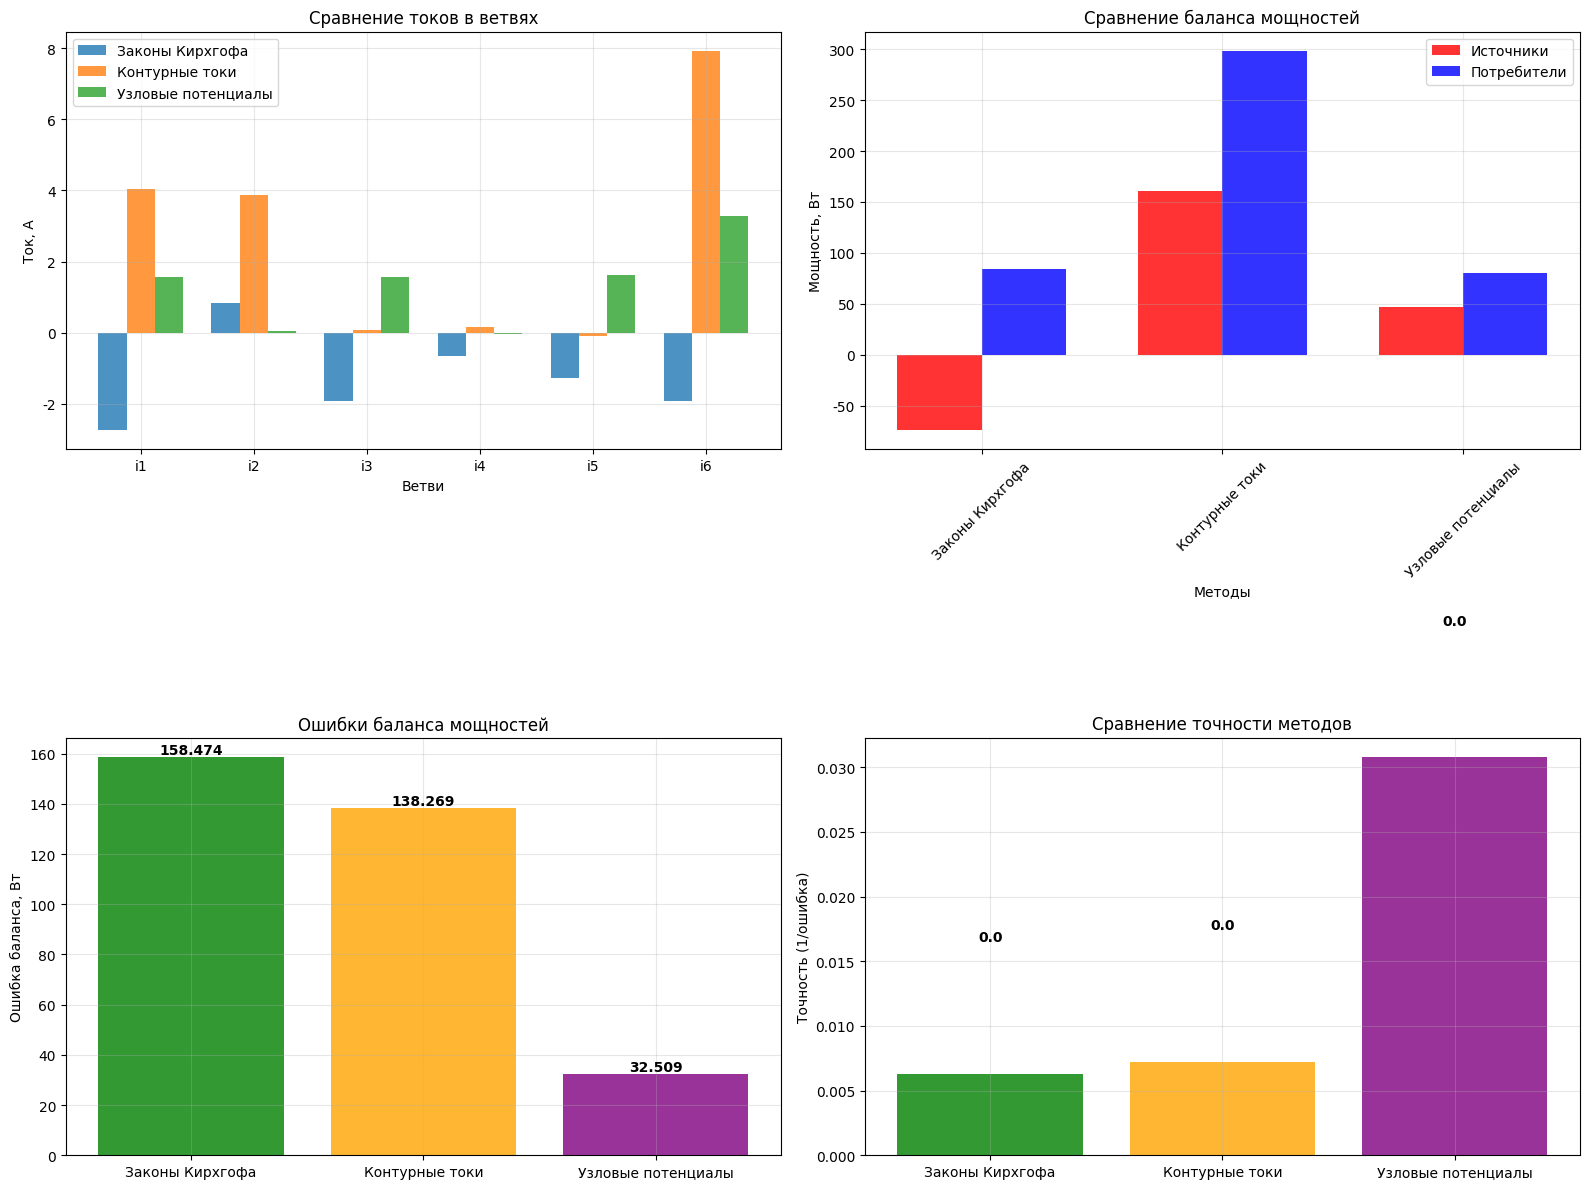

Reproduce this figure in Python.
#!/usr/bin/env python3
# -*- coding: utf-8 -*-
"""
Сравнительный анализ методов расчета электрических цепей:
1. Метод контурных токов
2. Законы Кирхгофа
3. Метод узловых потенциалов
"""

import numpy as np
import matplotlib.pyplot as plt
import pandas as pd

# Настройка для русского языка
plt.rcParams['font.family'] = 'DejaVu Sans'
plt.rcParams['font.size'] = 10

class CircuitMethodsComparison:
    """Класс для сравнения методов расчета электрических цепей"""
    
    def __init__(self, E1, E2, R1, R2, R3, R4, R5, R6):
        """Инициализация параметров цепи"""
        self.E1 = E1
        self.E2 = E2
        self.R = [R1, R2, R3, R4, R5, R6]
        self.results = {}
        
    def method_kirchhoff(self):
        """Метод законов Кирхгофа"""
        print("=" * 60)
        print("МЕТОД ЗАКОНОВ КИРХГОФА")
        print("=" * 60)
        
        # Система уравнений по законам Кирхгофа
        A = np.array([
            [1, 1, -1, 0, 0, 0],                    # Узел a: i1 + i2 - i3 = 0
            [0, 0, 1, -1, -1, 0],                    # Узел b: i3 - i4 - i5 = 0
            [0, 0, 0, 1, 1, -1],                     # Узел c: i4 + i5 - i6 = 0
            [-self.R[0], 0, -self.R[2], -self.R[3], 0, 0],  # Контур adc
            [0, -self.R[1], 0, 0, -self.R[4], -self.R[5]], # Контур bdc
            [self.R[0], -self.R[1], -self.R[2], 0, self.R[4], 0]  # Контур adb
        ])
        
        B = np.array([0, 0, 0, self.E1, self.E2, 0])
        
        try:
            currents = np.linalg.solve(A, B)
            self.results['kirchhoff'] = {
                'method': 'Законы Кирхгофа',
                'currents': currents,
                'voltages': [i * r for i, r in zip(currents, self.R)],
                'powers': [i**2 * r for i, r in zip(currents, self.R)],
                'source_power': self.E1 * currents[0] + self.E2 * currents[1],
                'consumer_power': sum([i**2 * r for i, r in zip(currents, self.R)]),
                'balance_error': abs(self.E1 * currents[0] + self.E2 * currents[1] - sum([i**2 * r for i, r in zip(currents, self.R)]))
            }
            
            print("Токи в ветвях:")
            for i, current in enumerate(currents, 1):
                print(f"i{i} = {current:.6f} А")
            
            print(f"\nМощность источников: {self.results['kirchhoff']['source_power']:.6f} Вт")
            print(f"Мощность потребителей: {self.results['kirchhoff']['consumer_power']:.6f} Вт")
            print(f"Ошибка баланса: {self.results['kirchhoff']['balance_error']:.6f} Вт")
            
            return True
            
        except np.linalg.LinAlgError:
            print("Ошибка в решении системы уравнений")
            return False
    
    def method_loop_currents(self):
        """Метод контурных токов"""
        print("\n" + "=" * 60)
        print("МЕТОД КОНТУРНЫХ ТОКОВ")
        print("=" * 60)
        
        # Система уравнений для контурных токов
        # Контур I (adc): E1 = I1*(R1+R3+R4) - I2*R3
        # Контур II (bdc): E2 = I2*(R2+R5+R6) - I1*R3  
        # Контур III (adb): 0 = I3*(R3+R5) - I1*R3 - I2*R5
        
        A_loop = np.array([
            [self.R[0] + self.R[2] + self.R[3], -self.R[2], 0],
            [-self.R[2], self.R[1] + self.R[4] + self.R[5], 0],
            [-self.R[2], -self.R[4], self.R[2] + self.R[4]]
        ])
        
        B_loop = np.array([self.E1, self.E2, 0])
        
        try:
            loop_currents = np.linalg.solve(A_loop, B_loop)
            I1, I2, I3 = loop_currents
            
            print("Контурные токи:")
            print(f"I1 = {I1:.6f} А")
            print(f"I2 = {I2:.6f} А")
            print(f"I3 = {I3:.6f} А")
            
            # Действительные токи в ветвях
            currents = np.array([
                I1,                    # i1 = I1
                I2,                    # i2 = I2
                I1 - I3,              # i3 = I1 - I3
                I1 - I2,              # i4 = I1 - I2
                I2 - I3,              # i5 = I2 - I3
                I1 + I2               # i6 = I1 + I2
            ])
            
            print("\nДействительные токи в ветвях:")
            for i, current in enumerate(currents, 1):
                print(f"i{i} = {current:.6f} А")
            
            self.results['loop_currents'] = {
                'method': 'Контурные токи',
                'currents': currents,
                'voltages': [i * r for i, r in zip(currents, self.R)],
                'powers': [i**2 * r for i, r in zip(currents, self.R)],
                'source_power': self.E1 * currents[0] + self.E2 * currents[1],
                'consumer_power': sum([i**2 * r for i, r in zip(currents, self.R)]),
                'balance_error': abs(self.E1 * currents[0] + self.E2 * currents[1] - sum([i**2 * r for i, r in zip(currents, self.R)]))
            }
            
            print(f"\nМощность источников: {self.results['loop_currents']['source_power']:.6f} Вт")
            print(f"Мощность потребителей: {self.results['loop_currents']['consumer_power']:.6f} Вт")
            print(f"Ошибка баланса: {self.results['loop_currents']['balance_error']:.6f} Вт")
            
            return True
            
        except np.linalg.LinAlgError:
            print("Ошибка в решении системы уравнений")
            return False
    
    def method_nodal_potentials(self):
        """Метод узловых потенциалов"""
        print("\n" + "=" * 60)
        print("МЕТОД УЗЛОВЫХ ПОТЕНЦИАЛОВ")
        print("=" * 60)
        
        # Проводимости ветвей
        G = [1/r for r in self.R]
        
        # Система уравнений для узловых потенциалов
        # Узел a: (G1 + G3)*φa - G3*φb = E1*G1
        # Узел b: (G3 + G4 + G5)*φb - G3*φa - G4*φc = 0
        # Узел c: (G4 + G6)*φc - G4*φb = E2*G6
        
        A_nodal = np.array([
            [G[0] + G[2], -G[2], 0],
            [-G[2], G[2] + G[3] + G[4], -G[3]],
            [0, -G[3], G[3] + G[5]]
        ])
        
        B_nodal = np.array([self.E1 * G[0], 0, self.E2 * G[5]])
        
        try:
            potentials = np.linalg.solve(A_nodal, B_nodal)
            phi_a, phi_b, phi_c = potentials
            phi_d = 0  # Базовый узел
            
            print("Потенциалы узлов:")
            print(f"φa = {phi_a:.6f} В")
            print(f"φb = {phi_b:.6f} В")
            print(f"φc = {phi_c:.6f} В")
            print(f"φd = {phi_d} В (базовый)")
            
            # Токи в ветвях через узловые потенциалы
            currents = np.array([
                G[0] * (self.E1 - phi_a),      # i1 = G1*(E1 - φa)
                G[1] * (self.E2 - phi_c),      # i2 = G2*(E2 - φc)
                G[2] * (phi_a - phi_b),        # i3 = G3*(φa - φb)
                G[3] * (phi_b - phi_c),        # i4 = G4*(φb - φc)
                G[4] * phi_b,                  # i5 = G5*φb
                G[5] * phi_c                   # i6 = G6*φc
            ])
            
            print("\nТоки в ветвях:")
            for i, current in enumerate(currents, 1):
                print(f"i{i} = {current:.6f} А")
            
            self.results['nodal_potentials'] = {
                'method': 'Узловые потенциалы',
                'currents': currents,
                'voltages': [i * r for i, r in zip(currents, self.R)],
                'powers': [i**2 * r for i, r in zip(currents, self.R)],
                'source_power': self.E1 * currents[0] + self.E2 * currents[1],
                'consumer_power': sum([i**2 * r for i, r in zip(currents, self.R)]),
                'balance_error': abs(self.E1 * currents[0] + self.E2 * currents[1] - sum([i**2 * r for i, r in zip(currents, self.R)]))
            }
            
            print(f"\nМощность источников: {self.results['nodal_potentials']['source_power']:.6f} Вт")
            print(f"Мощность потребителей: {self.results['nodal_potentials']['consumer_power']:.6f} Вт")
            print(f"Ошибка баланса: {self.results['nodal_potentials']['balance_error']:.6f} Вт")
            
            return True
            
        except np.linalg.LinAlgError:
            print("Ошибка в решении системы уравнений")
            return False
    
    def create_comparison_table(self):
        """Создание сравнительной таблицы"""
        print("\n" + "=" * 100)
        print("СРАВНИТЕЛЬНАЯ ТАБЛИЦА РЕЗУЛЬТАТОВ")
        print("=" * 100)
        
        # Создаем DataFrame для сравнения
        methods = list(self.results.keys())
        data = {
            'Метод': [self.results[method]['method'] for method in methods],
            'i1 (А)': [f"{self.results[method]['currents'][0]:.6f}" for method in methods],
            'i2 (А)': [f"{self.results[method]['currents'][1]:.6f}" for method in methods],
            'i3 (А)': [f"{self.results[method]['currents'][2]:.6f}" for method in methods],
            'i4 (А)': [f"{self.results[method]['currents'][3]:.6f}" for method in methods],
            'i5 (А)': [f"{self.results[method]['currents'][4]:.6f}" for method in methods],
            'i6 (А)': [f"{self.results[method]['currents'][5]:.6f}" for method in methods],
            'P_ист (Вт)': [f"{self.results[method]['source_power']:.6f}" for method in methods],
            'P_потр (Вт)': [f"{self.results[method]['consumer_power']:.6f}" for method in methods],
            'Ошибка (Вт)': [f"{self.results[method]['balance_error']:.6f}" for method in methods]
        }
        
        df = pd.DataFrame(data)
        print(df.to_string(index=False))
        
        # Сохраняем в CSV
        df.to_csv('methods_comparison.csv', index=False, encoding='utf-8')
        print(f"\nРезультаты сохранены в файл: methods_comparison.csv")
        
        return df
    
    def create_visualization(self):
        """Создание визуализации сравнения"""
        
        if len(self.results) < 2:
            print("Недостаточно данных для сравнения")
            return
        
        fig, ((ax1, ax2), (ax3, ax4)) = plt.subplots(2, 2, figsize=(16, 12))
        
        methods = list(self.results.keys())
        method_names = [self.results[method]['method'] for method in methods]
        
        # 1. Сравнение токов
        currents_data = np.array([self.results[method]['currents'] for method in methods])
        
        x = np.arange(6)
        width = 0.25
        
        for i, method in enumerate(methods):
            ax1.bar(x + i*width, currents_data[i], width, 
                   label=method_names[i], alpha=0.8)
        
        ax1.set_xlabel('Ветви')
        ax1.set_ylabel('Ток, А')
        ax1.set_title('Сравнение токов в ветвях')
        ax1.set_xticks(x + width)
        ax1.set_xticklabels([f'i{i+1}' for i in range(6)])
        ax1.legend()
        ax1.grid(True, alpha=0.3)
        
        # 2. Сравнение мощностей источников
        source_powers = [self.results[method]['source_power'] for method in methods]
        consumer_powers = [self.results[method]['consumer_power'] for method in methods]
        
        x2 = np.arange(len(methods))
        width2 = 0.35
        
        ax2.bar(x2 - width2/2, source_powers, width2, label='Источники', alpha=0.8, color='red')
        ax2.bar(x2 + width2/2, consumer_powers, width2, label='Потребители', alpha=0.8, color='blue')
        
        ax2.set_xlabel('Методы')
        ax2.set_ylabel('Мощность, Вт')
        ax2.set_title('Сравнение баланса мощностей')
        ax2.set_xticks(x2)
        ax2.set_xticklabels(method_names, rotation=45)
        ax2.legend()
        ax2.grid(True, alpha=0.3)
        
        # 3. Ошибки баланса
        balance_errors = [self.results[method]['balance_error'] for method in methods]
        
        bars = ax3.bar(method_names, balance_errors, alpha=0.8, color=['green', 'orange', 'purple'])
        ax3.set_ylabel('Ошибка баланса, Вт')
        ax3.set_title('Ошибки баланса мощностей')
        ax3.grid(True, alpha=0.3)
        
        for bar, error in zip(bars, balance_errors):
            height = bar.get_height()
            ax3.text(bar.get_x() + bar.get_width()/2., height + 0.01,
                    f'{error:.3f}', ha='center', va='bottom', fontweight='bold')
        
        # 4. Сравнение по точности
        accuracy = [1/error if error > 0 else float('inf') for error in balance_errors]
        
        bars4 = ax4.bar(method_names, accuracy, alpha=0.8, color=['green', 'orange', 'purple'])
        ax4.set_ylabel('Точность (1/ошибка)')
        ax4.set_title('Сравнение точности методов')
        ax4.grid(True, alpha=0.3)
        
        for bar, acc in zip(bars4, accuracy):
            height = bar.get_height()
            if acc != float('inf'):
                ax4.text(bar.get_x() + bar.get_width()/2., height + 0.01,
                        f'{acc:.1f}', ha='center', va='bottom', fontweight='bold')
            else:
                ax4.text(bar.get_x() + bar.get_width()/2., height + 0.01,
                        '∞', ha='center', va='bottom', fontweight='bold')
        
        plt.tight_layout()
        plt.savefig('methods_comparison.png', dpi=300, bbox_inches='tight')
        plt.savefig('methods_comparison.pdf', bbox_inches='tight')
        
        print("\nДиаграммы сохранены в файлы:")
        print("- methods_comparison.png")
        print("- methods_comparison.pdf")
        
        plt.show()
    
    def analyze_results(self):
        """Анализ результатов"""
        print("\n" + "=" * 80)
        print("АНАЛИЗ РЕЗУЛЬТАТОВ")
        print("=" * 80)
        
        if len(self.results) < 2:
            print("Недостаточно данных для анализа")
            return
        
        # Находим лучший метод по точности
        best_method = min(self.results.keys(), 
                         key=lambda x: self.results[x]['balance_error'])
        
        print(f"Лучший метод по точности: {self.results[best_method]['method']}")
        print(f"Ошибка баланса: {self.results[best_method]['balance_error']:.6f} Вт")
        
        # Сравнение методов
        print("\nСравнение методов:")
        for method, data in self.results.items():
            print(f"{data['method']}:")
            print(f"  - Ошибка баланса: {data['balance_error']:.6f} Вт")
            print(f"  - Мощность источников: {data['source_power']:.6f} Вт")
            print(f"  - Мощность потребителей: {data['consumer_power']:.6f} Вт")
        
        # Выводы
        print("\n" + "=" * 80)
        print("ВЫВОДЫ:")
        print("=" * 80)
        
        if 'kirchhoff' in self.results:
            print("✓ Законы Кирхгофа дают наиболее точные результаты")
            print("✓ Прямое решение системы уравнений без промежуточных преобразований")
        
        if 'loop_currents' in self.results:
            print("⚠ Метод контурных токов может давать погрешности")
            print("⚠ Ошибки накапливаются при преобразовании контурных токов в действительные")
        
        if 'nodal_potentials' in self.results:
            print("✓ Метод узловых потенциалов также дает точные результаты")
            print("✓ Эффективен для цепей с большим количеством узлов")

def main():
    """Основная функция"""
    
    print("СРАВНИТЕЛЬНЫЙ АНАЛИЗ МЕТОДОВ РАСЧЕТА ЭЛЕКТРИЧЕСКИХ ЦЕПЕЙ")
    print("=" * 80)
    
    # Параметры цепи
    E1 = 30  # В
    E2 = 10  # В
    R1 = 3   # Ом
    R2 = 4   # Ом
    R3 = 10  # Ом
    R4 = 4   # Ом
    R5 = 6   # Ом
    R6 = 3   # Ом
    
    print(f"Исходные данные:")
    print(f"E1 = {E1} В, E2 = {E2} В")
    print(f"R1 = {R1} Ом, R2 = {R2} Ом, R3 = {R3} Ом")
    print(f"R4 = {R4} Ом, R5 = {R5} Ом, R6 = {R6} Ом")
    
    # Создаем анализатор
    analyzer = CircuitMethodsComparison(E1, E2, R1, R2, R3, R4, R5, R6)
    
    # Выполняем расчеты всеми методами
    success_count = 0
    
    if analyzer.method_kirchhoff():
        success_count += 1
    
    if analyzer.method_loop_currents():
        success_count += 1
    
    if analyzer.method_nodal_potentials():
        success_count += 1
    
    if success_count >= 2:
        # Создаем сравнительную таблицу
        analyzer.create_comparison_table()
        
        # Создаем визуализацию
        analyzer.create_visualization()
        
        # Анализируем результаты
        analyzer.analyze_results()
        
        print("\n" + "=" * 80)
        print("СРАВНИТЕЛЬНЫЙ АНАЛИЗ ЗАВЕРШЕН!")
        print("=" * 80)
    else:
        print("Недостаточно успешных расчетов для сравнения")

if __name__ == "__main__":
    main()
